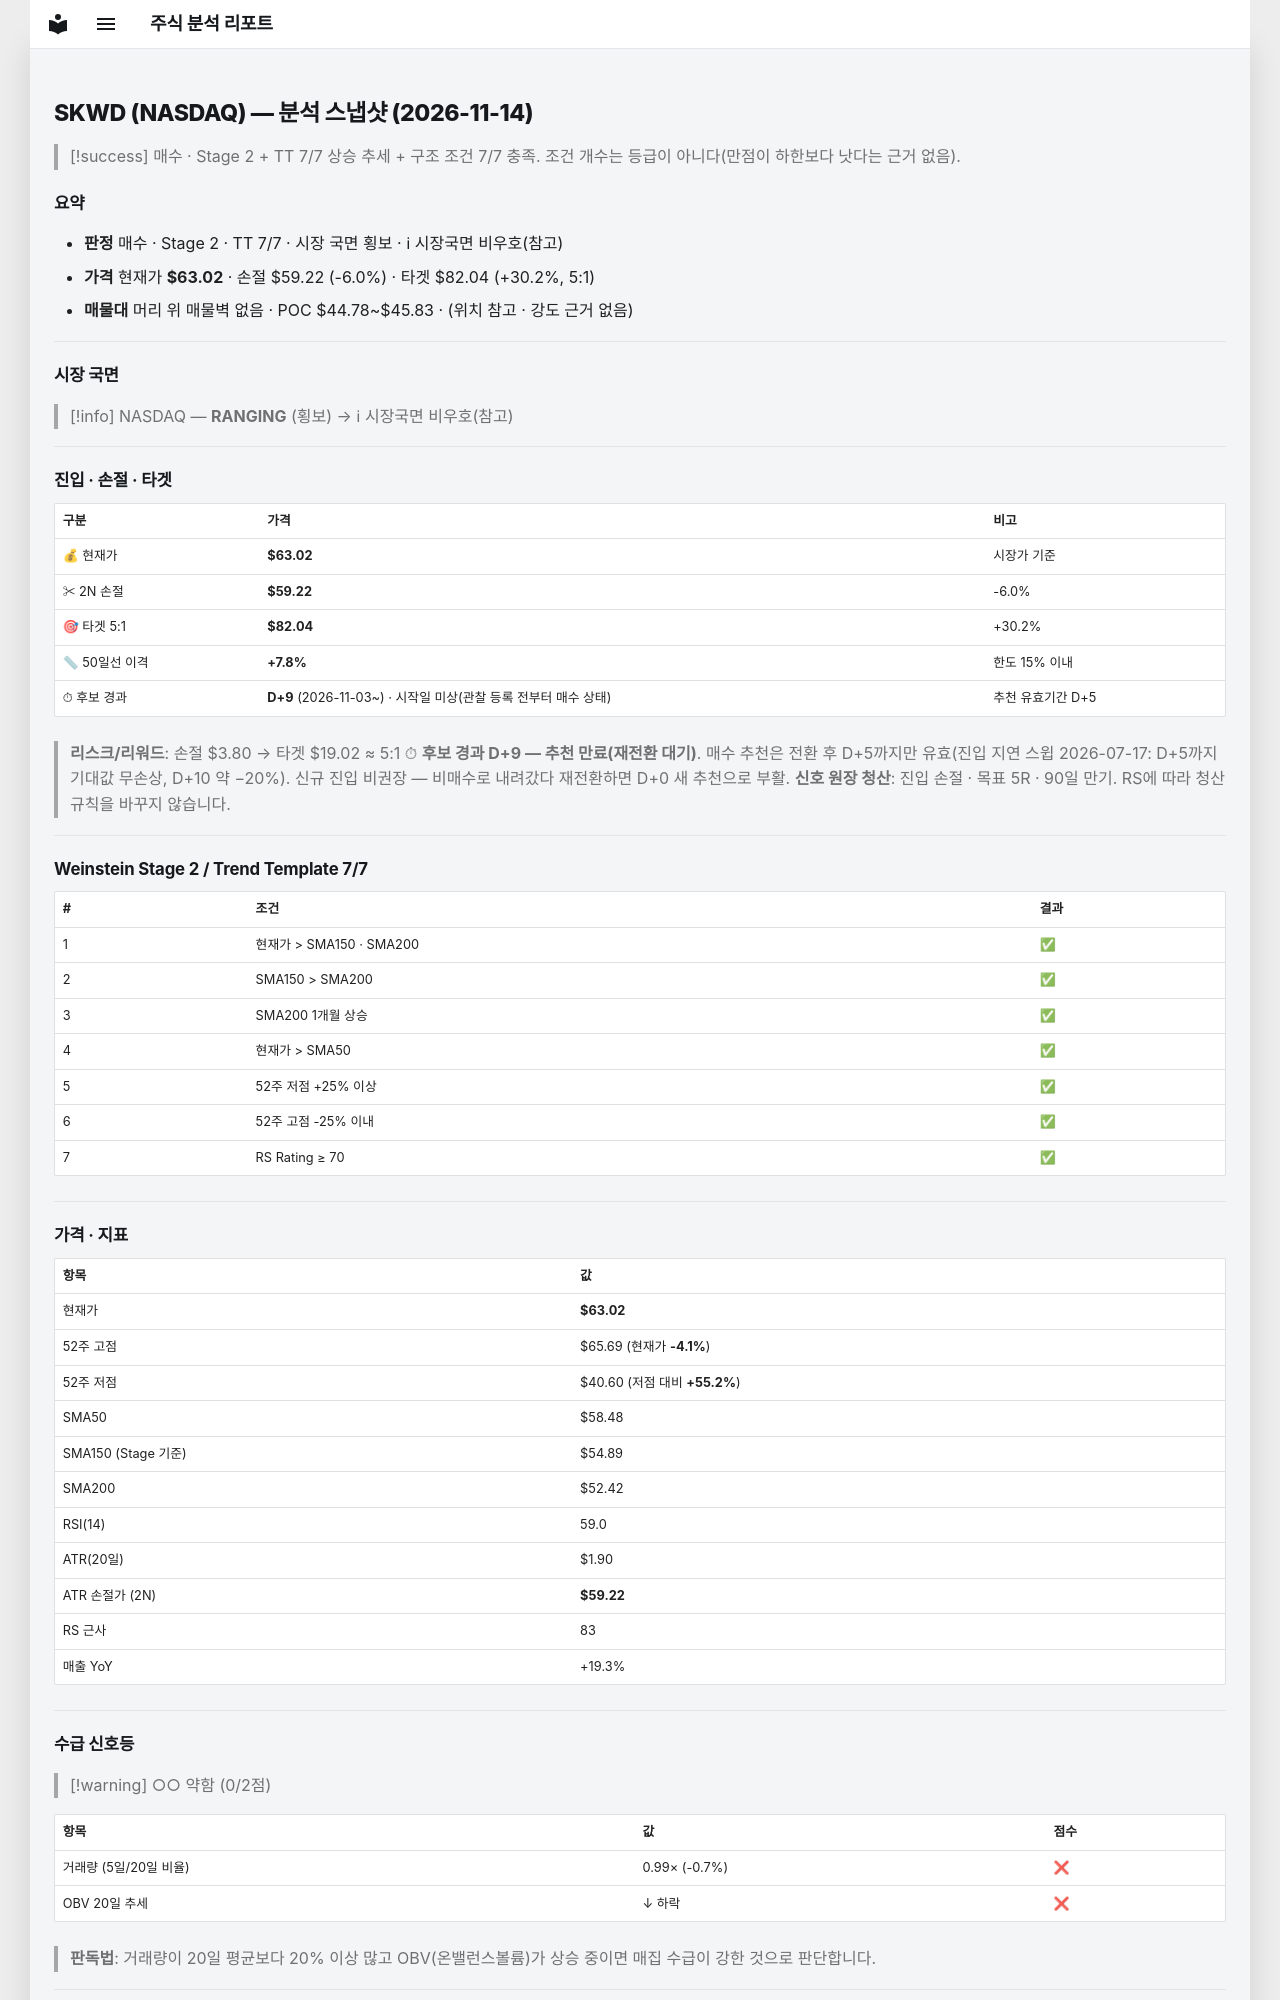

repository: soloandco/stock-reports · page: snapshots/SKWD-2026-11-14/index.html · generator: mkdocs

---
type: analysis-snapshot
title: SKWD 분석 스냅샷
ticker: SKWD
market: NASDAQ
created: 2026-11-14
updated: 2026-11-14
bar-date: 2026-11-13
verdict: 매수후보
real-rr: 0.70
sma50-gap-pct: 7.8
candidate-days: 9
candidate-since: 2026-11-03
candidate-start-unknown: true
weekly-position: 저항대아래
weekly-overhead-price: 65.69
weekly-overhead-pct: 4.2
stage: 2
trend-template-score: 7
tt-max: 7
ma-set: sma-50-150-200
price: 63.02000045776367
stop-price: 59.2159544694679
market-regime: RANGING
supply-demand-score: 0/2
supply-demand-label: 약함
status: tracking
tags:
  - stock-agent
  - watchlist
  - SKWD
  - analysis
related:
  - "[[analysis-template]]"
---

# SKWD (NASDAQ) — 분석 스냅샷 (2026-11-14)

> [!success] 매수 · Stage 2 + TT 7/7
> 상승 추세 + 구조 조건 7/7 충족. 조건 개수는 등급이 아니다(만점이 하한보다 낫다는 근거 없음).

## 요약

- **판정** 매수 · Stage 2 · TT 7/7 · 시장 국면 횡보 · ℹ 시장국면 비우호(참고)
- **가격** 현재가 **$63.02** · 손절 $59.22 (-6.0%) · 타겟 $82.04 (+30.2%, 5:1)
- **매물대** 머리 위 매물벽 없음 · POC $44.78~$45.83 · (위치 참고 · 강도 근거 없음)

---

## 시장 국면

> [!info] NASDAQ — **RANGING** (횡보) → ℹ 시장국면 비우호(참고)

---

## 진입 · 손절 · 타겟

| 구분 | 가격 | 비고 |
|------|------|------|
| 💰 현재가 | **$63.02** | 시장가 기준 |
| ✂ 2N 손절 | **$59.22** | -6.0% |
| 🎯 타겟 5:1 | **$82.04** | +30.2% |
| 📏 50일선 이격 | **+7.8%** | 한도 15% 이내 |
| ⏱ 후보 경과 | **D+9** (2026-11-03~) · 시작일 미상(관찰 등록 전부터 매수 상태) | 추천 유효기간 D+5 |

> **리스크/리워드**: 손절 $3.80 → 타겟 $19.02 ≈ 5:1
> ⏱ **후보 경과 D+9 — 추천 만료(재전환 대기)**. 매수 추천은 전환 후 D+5까지만 유효(진입 지연 스윕 2026-07-17: D+5까지 기대값 무손상, D+10 약 −20%). 신규 진입 비권장 — 비매수로 내려갔다 재전환하면 D+0 새 추천으로 부활.
> **신호 원장 청산**: 진입 손절 · 목표 5R · 90일 만기. RS에 따라 청산 규칙을 바꾸지 않습니다.

---

## Weinstein Stage 2 / Trend Template 7/7

| # | 조건 | 결과 |
|---|------|------|
| 1 | 현재가 > SMA150 · SMA200 | ✅ |
| 2 | SMA150 > SMA200 | ✅ |
| 3 | SMA200 1개월 상승 | ✅ |
| 4 | 현재가 > SMA50 | ✅ |
| 5 | 52주 저점 +25% 이상 | ✅ |
| 6 | 52주 고점 -25% 이내 | ✅ |
| 7 | RS Rating ≥ 70 | ✅ |

---

## 가격 · 지표

| 항목 | 값 |
|------|---|
| 현재가 | **$63.02** |
| 52주 고점 | $65.69 (현재가 **-4.1%**) |
| 52주 저점 | $40.60 (저점 대비 **+55.2%**) |
| SMA50 | $58.48 |
| SMA150 (Stage 기준) | $54.89 |
| SMA200 | $52.42 |
| RSI(14) | 59.0 |
| ATR(20일) | $1.90 |
| ATR 손절가 (2N) | **$59.22** |
| RS 근사 | 83 |
| 매출 YoY | +19.3% |

---
## 수급 신호등

> [!warning] ○○ 약함 (0/2점)

| 항목 | 값 | 점수 |
|------|------|------|
| 거래량 (5일/20일 비율) | 0.99× (-0.7%) | ❌ |
| OBV 20일 추세 | ↓ 하락 | ❌ |

> **판독법**: 거래량이 20일 평균보다 20% 이상 많고 OBV(온밸런스볼륨)가 상승 중이면 매집 수급이 강한 것으로 판단합니다.

---
